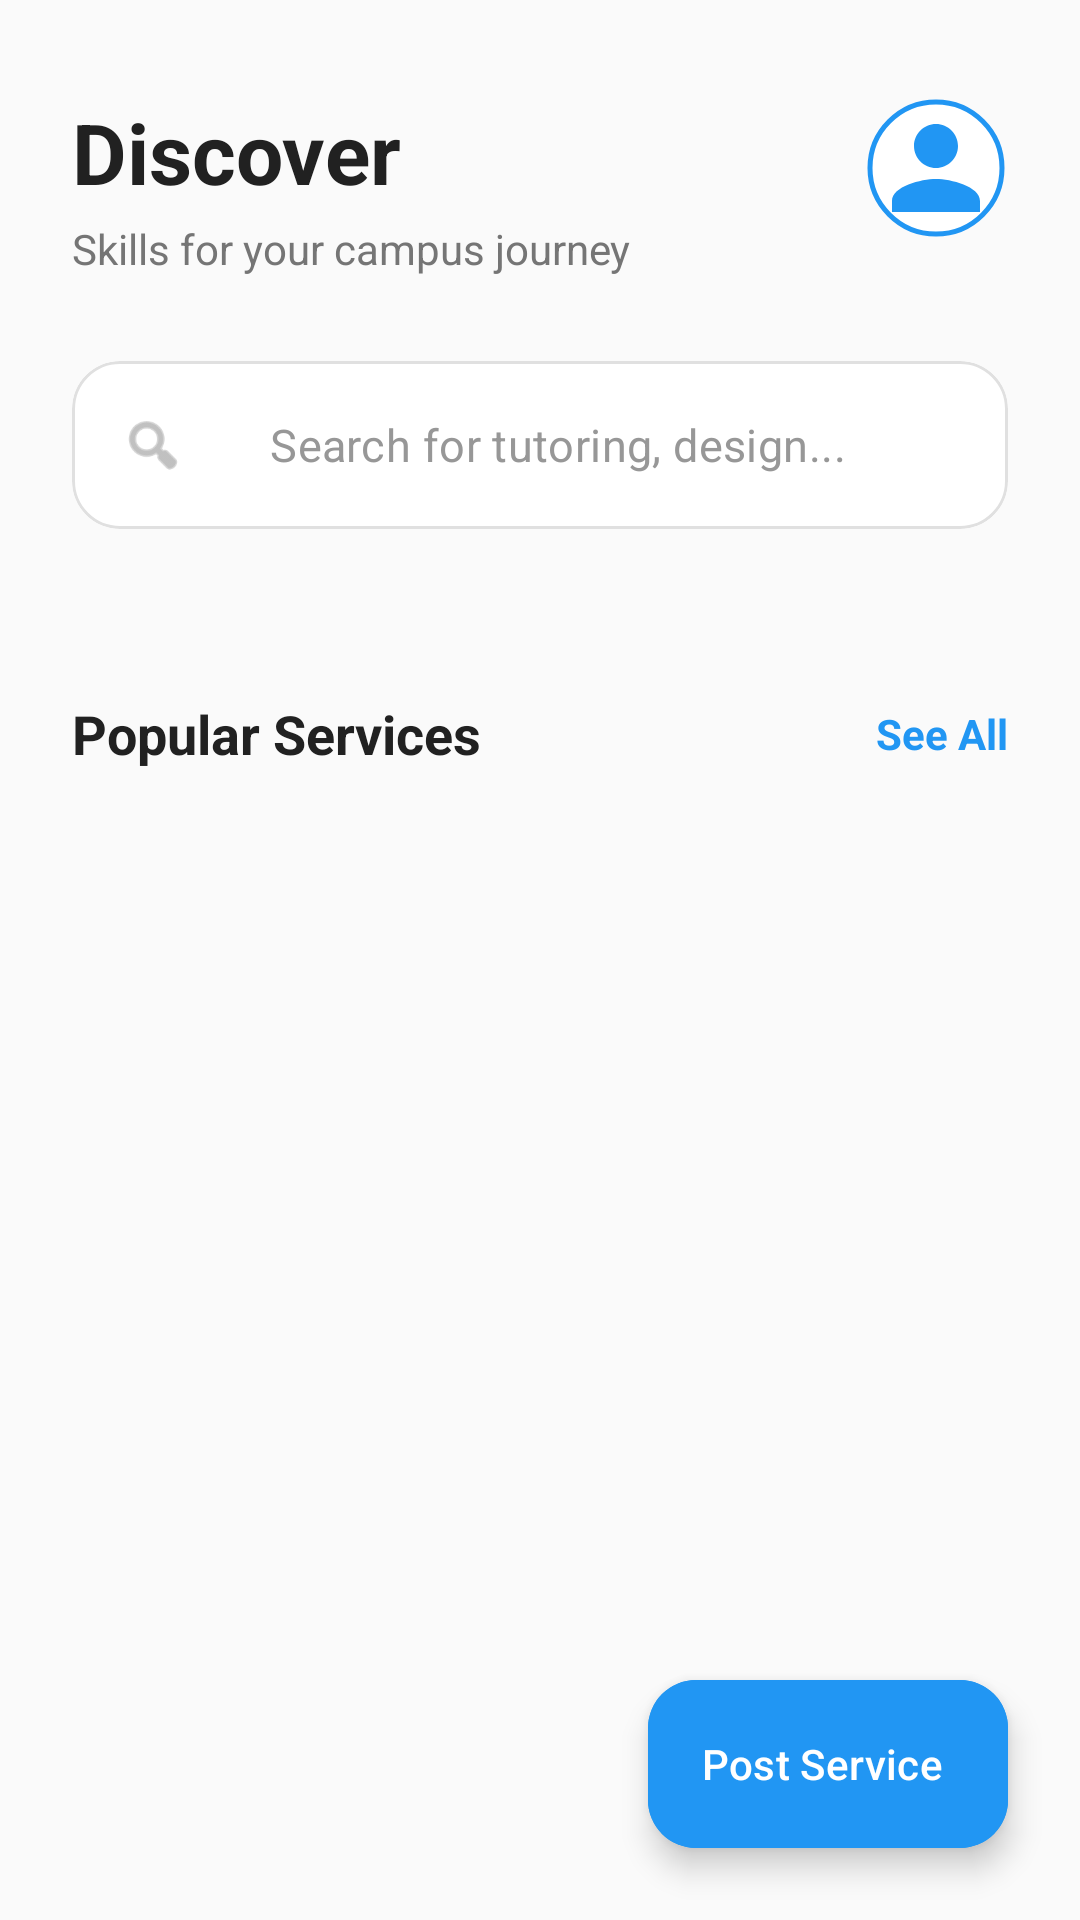

Produce the Android XML layout that renders to this screen, including the resource entries it uses.
<!-- AndroidManifest.xml: application theme Theme.CampusSkill -->
<!-- res/layout/fragment_home.xml -->
<?xml version="1.0" encoding="utf-8"?>
<androidx.coordinatorlayout.widget.CoordinatorLayout xmlns:android="http://schemas.android.com/apk/res/android"
    xmlns:app="http://schemas.android.com/apk/res-auto"
    android:layout_width="match_parent"
    android:layout_height="match_parent"
    android:background="@color/background">

    <androidx.core.widget.NestedScrollView
        android:layout_width="match_parent"
        android:layout_height="match_parent">

        <LinearLayout
            android:layout_width="match_parent"
            android:layout_height="wrap_content"
            android:orientation="vertical">

            
            <RelativeLayout
                android:layout_width="match_parent"
                android:layout_height="wrap_content"
                android:paddingHorizontal="24dp"
                android:paddingTop="32dp"
                android:paddingBottom="16dp">

                <LinearLayout
                    android:layout_width="wrap_content"
                    android:layout_height="wrap_content"
                    android:orientation="vertical">
                    
                    <TextView
                        android:layout_width="wrap_content"
                        android:layout_height="wrap_content"
                        android:text="Discover"
                        android:textColor="@color/text_main"
                        android:textSize="28sp"
                        android:textStyle="bold" />

                    <TextView
                        android:layout_width="wrap_content"
                        android:layout_height="wrap_content"
                        android:text="Skills for your campus journey"
                        android:textColor="@color/text_grey"
                        android:textSize="14sp"
                        android:layout_marginTop="4dp" />
                </LinearLayout>

                <com.google.android.material.imageview.ShapeableImageView
                    android:id="@+id/ivHeaderProfile"
                    android:layout_width="48dp"
                    android:layout_height="48dp"
                    android:layout_alignParentEnd="true"
                    android:background="@color/white"
                    android:padding="2dp"
                    android:src="@drawable/ic_profile"
                    app:shapeAppearanceOverlay="@style/CircleImage"
                    app:strokeColor="@color/primary"
                    app:strokeWidth="1.5dp" />
            </RelativeLayout>

            
            <com.google.android.material.card.MaterialCardView
                android:layout_width="match_parent"
                android:layout_height="wrap_content"
                android:layout_marginHorizontal="24dp"
                android:layout_marginTop="12dp"
                app:cardCornerRadius="16dp"
                app:cardElevation="0dp"
                app:cardBackgroundColor="@color/white"
                app:strokeWidth="1dp"
                app:strokeColor="@color/divider">
                
                <LinearLayout
                    android:layout_width="match_parent"
                    android:layout_height="56dp"
                    android:orientation="horizontal"
                    android:paddingHorizontal="16dp"
                    android:gravity="center_vertical">
                    
                    <ImageView
                        android:layout_width="22dp"
                        android:layout_height="22dp"
                        android:src="@android:drawable/ic_menu_search"
                        app:tint="@color/text_light" />
                        
                    <EditText
                        android:id="@+id/etSearch"
                        android:layout_width="match_parent"
                        android:layout_height="match_parent"
                        android:layout_marginStart="12dp"
                        android:hint="Search for tutoring, design..."
                        android:textColor="@color/text_main"
                        android:textColorHint="@color/text_light"
                        android:background="@android:color/transparent"
                        android:textSize="15sp"
                        android:imeOptions="actionSearch"
                        android:inputType="text" />
                </LinearLayout>
            </com.google.android.material.card.MaterialCardView>

            
            <androidx.recyclerview.widget.RecyclerView
                android:id="@+id/rvCategories"
                android:layout_width="match_parent"
                android:layout_height="wrap_content"
                android:layout_marginTop="24dp"
                android:orientation="horizontal"
                android:paddingHorizontal="24dp"
                android:clipToPadding="false"
                app:layoutManager="androidx.recyclerview.widget.LinearLayoutManager" />

            
            <RelativeLayout
                android:layout_width="match_parent"
                android:layout_height="wrap_content"
                android:layout_marginTop="32dp"
                android:paddingHorizontal="24dp"
                android:layout_marginBottom="12dp">

                <TextView
                    android:layout_width="wrap_content"
                    android:layout_height="wrap_content"
                    android:text="Popular Services"
                    android:textColor="@color/text_main"
                    android:textSize="18sp"
                    android:textStyle="bold" />

                <TextView
                    android:id="@+id/tvViewAllHome"
                    android:layout_width="wrap_content"
                    android:layout_height="wrap_content"
                    android:layout_alignParentEnd="true"
                    android:layout_centerVertical="true"
                    android:text="See All"
                    android:textColor="@color/primary"
                    android:textSize="14sp"
                    android:textStyle="bold" />
            </RelativeLayout>

            
            <androidx.recyclerview.widget.RecyclerView
                android:id="@+id/rvServices"
                android:layout_width="match_parent"
                android:layout_height="wrap_content"
                android:nestedScrollingEnabled="false"
                android:paddingBottom="100dp" />

        </LinearLayout>
    </androidx.core.widget.NestedScrollView>

    
    <com.google.android.material.floatingactionbutton.ExtendedFloatingActionButton
        android:id="@+id/fabCreateService"
        android:layout_width="wrap_content"
        android:layout_height="wrap_content"
        android:layout_gravity="bottom|end"
        android:layout_margin="24dp"
        android:text="Post Service"
        app:icon="@drawable/ic_add"
        android:textColor="@color/white"
        app:iconTint="@color/white"
        android:backgroundTint="@color/primary"
        app:elevation="8dp" />

</androidx.coordinatorlayout.widget.CoordinatorLayout>
<!-- resources referenced by this layout -->
<resources>
  <color name="background">#FAFAFA</color>
  <color name="divider">#E0E0E0</color>
  <color name="primary">#2196F3</color>
  <color name="text_grey">#757575</color>
  <color name="text_light">#979797</color>
  <color name="text_main">#212121</color>
  <color name="white">#FFFFFFFF</color>
  <!-- drawable ic_profile (drawable) -->
  <vector xmlns:android="http://schemas.android.com/apk/res/android"
      android:width="24dp"
      android:height="24dp"
      android:viewportWidth="24"
      android:viewportHeight="24"
      android:tint="@color/button_blue">
    <path
        android:fillColor="@android:color/white"
        android:pathData="M12,12C14.21,12 16,10.21 16,8C16,5.79 14.21,4 12,4C9.79,4 8,5.79 8,8C8,10.21 9.79,12 12,12Z M12,14C9.33,14 4,15.33 4,18V20H20V18C20,15.33 14.67,14 12,14Z"/>
  </vector>
  <style name="CircleImage">
          <item name="cornerFamily">rounded</item>
          <item name="cornerSize">50%</item>
      </style>
  <style name="Theme.CampusSkill" parent="Base.Theme.CampusSkill" />
  <color name="button_blue">#2196F3</color>
  <style name="Base.Theme.CampusSkill" parent="Theme.Material3.Light.NoActionBar">
          
          <item name="colorPrimary">@color/primary</item>
          <item name="colorPrimaryDark">@color/primary_dark</item>
          <item name="colorSecondary">@color/accent_teal</item>
          <item name="colorSecondaryContainer">@color/primary_light</item>
          <item name="colorOnSecondaryContainer">@color/primary</item>
          <item name="android:windowBackground">@color/background</item>
          <item name="android:statusBarColor">@color/white</item>
          <item name="android:windowLightStatusBar">true</item>
  
          
          <item name="textInputStyle">@style/CustomTextInputLayout</item>
          <item name="editTextStyle">@style/CustomEditText</item>
      </style>
  <color name="primary_dark">#1976D2</color>
  <color name="accent_teal">#009688</color>
  <color name="primary_light">#E3F2FD</color>
  <style name="CustomTextInputLayout" parent="Widget.MaterialComponents.TextInputLayout.OutlinedBox">
          <item name="boxStrokeColor">@color/primary</item>
          <item name="hintTextColor">@color/primary</item>
          <item name="android:textColorHint">@color/text_grey</item>
      </style>
  <style name="CustomEditText" parent="Widget.MaterialComponents.TextInputEditText.OutlinedBox">
          <item name="android:textColor">@color/primary</item>
          <item name="android:textColorHighlight">#402196F3</item>
      </style>
</resources>
